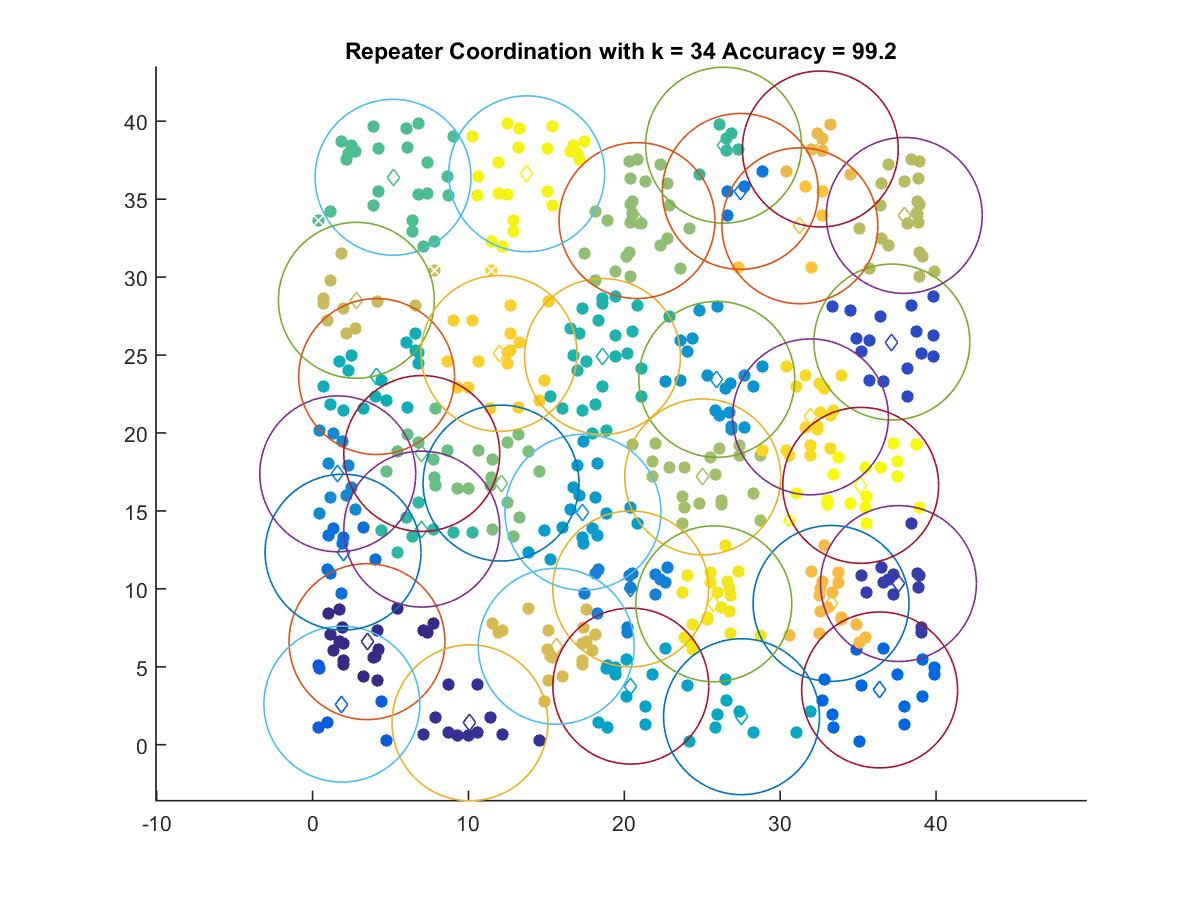

Source data for this figure (header and first rows):
3.4905, 6.6114
10.1, 1.404
37.59, 10.34
37.16, 25.84
1.879, 2.601
36.38, 3.514
1.952, 12.35
27.44, 35.5
20.41, 9.996
1.613, 17.38
25.93, 23.44
17.35, 14.91
20.41, 3.759
27.52, 1.796
4.107, 23.62
18.6, 24.91
7.006, 13.83
26.37, 38.46
5.16, 36.4
7.003, 18.68
12.09, 16.79
20.81, 33.63
25.03, 17.18
37.96, 33.95
2.808, 28.51
15.63, 6.314
32.57, 38.22
33.26, 9.065
31.26, 33.29
11.96, 25.1
31.94, 21.03
25.74, 9.039
13.74, 36.63
35.16, 16.64
